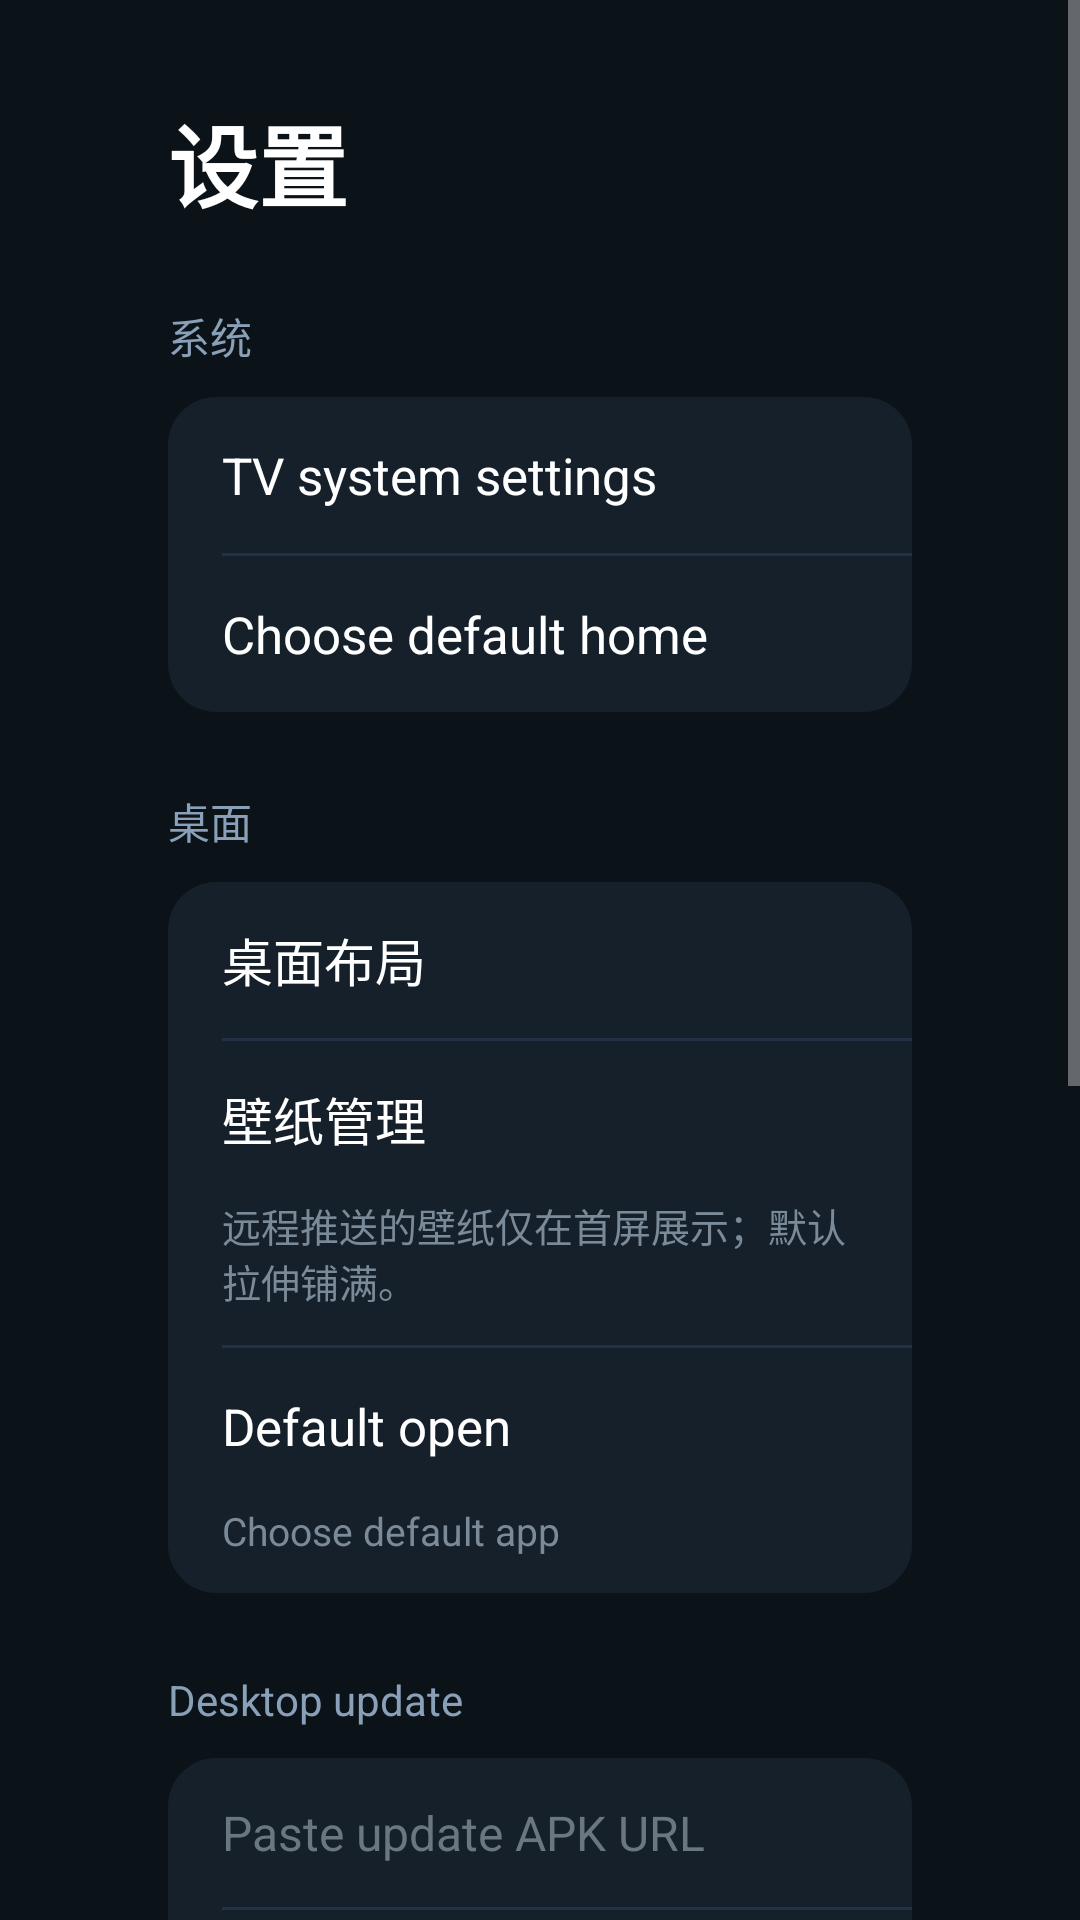

Reconstruct the res/layout file that produces this screen, plus the resources it refers to.
<!-- AndroidManifest.xml: application theme Theme.TvHome -->
<!-- res/layout/activity_tv_settings_hub.xml -->
<?xml version="1.0" encoding="utf-8"?>
<ScrollView xmlns:android="http://schemas.android.com/apk/res/android"
    android:layout_width="match_parent"
    android:layout_height="match_parent"
    android:background="#FF0B1218"
    android:fillViewport="true">

    <LinearLayout
        android:layout_width="match_parent"
        android:layout_height="wrap_content"
        android:orientation="vertical"
        android:paddingStart="56dp"
        android:paddingEnd="56dp"
        android:paddingTop="32dp"
        android:paddingBottom="40dp">

        <TextView
            android:layout_width="match_parent"
            android:layout_height="wrap_content"
            android:text="@string/settings_hub_title"
            android:textColor="#FFFFFFFF"
            android:textSize="30sp"
            android:textStyle="bold" />

        
        <TextView
            style="@style/SettingsSectionTitle"
            android:text="@string/hub_section_system" />

        <LinearLayout style="@style/SettingsCard">
            <TextView
                android:id="@+id/hubSystemSettings"
                style="@style/SettingsRowInCard"
                android:text="@string/tv_settings" />

            <View style="@style/SettingsDivider" />

            <TextView
                android:id="@+id/hubSwitchHome"
                style="@style/SettingsRowInCard"
                android:text="@string/home_settings" />
        </LinearLayout>

        
        <TextView
            style="@style/SettingsSectionTitle"
            android:text="@string/hub_section_desktop" />

        <LinearLayout style="@style/SettingsCard">
            <TextView
                android:id="@+id/hubLauncherSettings"
                style="@style/SettingsRowInCard"
                android:text="@string/hub_desktop_layout" />

            <View style="@style/SettingsDivider" />

            <TextView
                android:id="@+id/hubWallpaperManage"
                style="@style/SettingsRowInCard"
                android:text="@string/wallpaper_manage" />

            <TextView
                android:id="@+id/hubWallpaperState"
                style="@style/SettingsRowSub"
                android:text="@string/wallpaper_manage_hint" />

            <View style="@style/SettingsDivider" />

            <TextView
                android:id="@+id/hubDefaultOpenToggle"
                style="@style/SettingsRowInCard"
                android:text="@string/default_open_section" />

            <TextView
                android:id="@+id/hubDefaultOpenPick"
                style="@style/SettingsRowSub"
                android:text="@string/default_open_pick" />
        </LinearLayout>

        
        <TextView
            style="@style/SettingsSectionTitle"
            android:text="@string/update_section" />

        <LinearLayout style="@style/SettingsCard">
            <EditText
                android:id="@+id/hubUpdateUrl"
                android:layout_width="match_parent"
                android:layout_height="wrap_content"
                android:background="@android:color/transparent"
                android:hint="@string/update_url_hint"
                android:inputType="textUri"
                android:paddingStart="18dp"
                android:paddingEnd="18dp"
                android:paddingTop="14dp"
                android:paddingBottom="14dp"
                android:textColor="#FFFFFFFF"
                android:textColorHint="#FF6B7780"
                android:textSize="16sp" />

            <View style="@style/SettingsDivider" />

            <LinearLayout
                android:layout_width="match_parent"
                android:layout_height="wrap_content"
                android:orientation="horizontal"
                android:padding="10dp">

                <TextView
                    android:id="@+id/hubUpdateNow"
                    style="@style/SettingsColumnChoice"
                    android:layout_marginEnd="0dp"
                    android:text="@string/update_now" />
            </LinearLayout>

            <TextView
                android:id="@+id/hubUpdateProgress"
                android:layout_width="match_parent"
                android:layout_height="wrap_content"
                android:paddingStart="18dp"
                android:paddingEnd="18dp"
                android:paddingBottom="12dp"
                android:textColor="#FFACB8C1"
                android:textSize="13sp"
                android:visibility="gone" />
        </LinearLayout>

        
        <TextView
            style="@style/SettingsSectionTitle"
            android:text="@string/push_section" />

        <LinearLayout style="@style/SettingsCard">
            <TextView
                android:id="@+id/hubPushAddress"
                android:layout_width="match_parent"
                android:layout_height="wrap_content"
                android:paddingStart="18dp"
                android:paddingEnd="18dp"
                android:paddingTop="16dp"
                android:paddingBottom="4dp"
                android:textColor="#FF4FC3F7"
                android:textSize="20sp"
                android:textIsSelectable="true" />

            <TextView
                android:layout_width="match_parent"
                android:layout_height="wrap_content"
                android:paddingStart="18dp"
                android:paddingEnd="18dp"
                android:paddingBottom="12dp"
                android:text="@string/push_address_hint"
                android:textColor="#FF7A8A99"
                android:textSize="13sp" />

            <View style="@style/SettingsDivider" />

            <TextView
                android:id="@+id/hubPushHistory"
                style="@style/SettingsRowInCard"
                android:text="@string/push_history" />
        </LinearLayout>

        
        <TextView
            style="@style/SettingsSectionTitle"
            android:text="@string/backup_section" />

        <LinearLayout style="@style/SettingsCard">
            <TextView
                android:id="@+id/hubBackupCreate"
                style="@style/SettingsRowInCard"
                android:text="@string/backup_create" />

            <View style="@style/SettingsDivider" />

            <TextView
                android:id="@+id/hubBackupList"
                style="@style/SettingsRowInCard"
                android:text="@string/backup_list" />
        </LinearLayout>
    </LinearLayout>
</ScrollView>
<!-- resources referenced by this layout -->
<resources>
  <string name="backup_create">Create backup</string>
  <string name="backup_list">Restore / manage backups</string>
  <string name="backup_section">Local backup</string>
  <string name="default_open_pick">Choose default app</string>
  <string name="default_open_section">Default open</string>
  <string name="home_settings">Choose default home</string>
  <string name="hub_desktop_layout">桌面布局</string>
  <string name="hub_section_desktop">桌面</string>
  <string name="hub_section_system">系统</string>
  <string name="push_address_hint">同一 Wi‑Fi 下用手机浏览器打开上方地址，可推送 APK 与壁纸（壁纸仅首屏）。</string>
  <string name="push_history">Push history</string>
  <string name="push_section">LAN push</string>
  <string name="settings_hub_title">设置</string>
  <string name="tv_settings">TV system settings</string>
  <string name="update_now">Update</string>
  <string name="update_section">Desktop update</string>
  <string name="update_url_hint">Paste update APK URL</string>
  <string name="wallpaper_manage">壁纸管理</string>
  <string name="wallpaper_manage_hint">远程推送的壁纸仅在首屏展示；默认拉伸铺满。</string>
  <style name="SettingsCard">
          <item name="android:layout_width">match_parent</item>
          <item name="android:layout_height">wrap_content</item>
          <item name="android:orientation">vertical</item>
          <item name="android:background">@drawable/settings_card_bg</item>
      </style>
  <style name="SettingsColumnChoice" parent="SettingsRow">
          <item name="android:layout_width">0dp</item>
          <item name="android:layout_weight">1</item>
          <item name="android:layout_marginEnd">10dp</item>
          <item name="android:gravity">center</item>
      </style>
  <style name="SettingsDivider">
          <item name="android:layout_width">match_parent</item>
          <item name="android:layout_height">1dp</item>
          <item name="android:layout_marginStart">18dp</item>
          <item name="android:background">#FF243049</item>
      </style>
  <style name="SettingsRowSub">
          <item name="android:layout_width">match_parent</item>
          <item name="android:layout_height">wrap_content</item>
          <item name="android:paddingStart">18dp</item>
          <item name="android:paddingEnd">18dp</item>
          <item name="android:paddingBottom">12dp</item>
          <item name="android:textColor">#FF7A8A99</item>
          <item name="android:textSize">13sp</item>
          <item name="android:focusable">false</item>
          <item name="android:clickable">false</item>
      </style>
  <style name="SettingsSectionTitle">
          <item name="android:layout_width">match_parent</item>
          <item name="android:layout_height">wrap_content</item>
          <item name="android:layout_marginTop">26dp</item>
          <item name="android:layout_marginBottom">10dp</item>
          <item name="android:textColor">#FF8AA0B8</item>
          <item name="android:textSize">14sp</item>
          <item name="android:textAllCaps">false</item>
      </style>
  <style name="Theme.TvHome" parent="android:Theme.Material.NoActionBar.Fullscreen">
          <item name="android:windowBackground">@android:color/black</item>
          <item name="android:colorBackground">@android:color/black</item>
          <item name="android:windowAnimationStyle">@null</item>
      </style>
  <!-- drawable settings_card_bg (drawable) -->
  <?xml version="1.0" encoding="utf-8"?>
  <shape xmlns:android="http://schemas.android.com/apk/res/android"
      android:shape="rectangle">
      <solid android:color="#FF15202B" />
      <corners android:radius="16dp" />
  </shape>
</resources>
